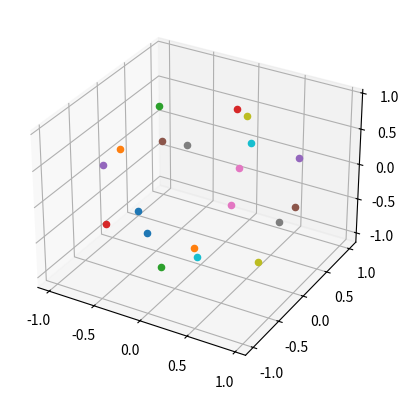

The script that saved this image:
import matplotlib.pyplot  as plt
import numpy as np
import math

#problème avec matplolib dans le venv
class Vector:
    def __init__(self, x,y,z):
        self.coordinates = np.array([x,y,z])
    
    def get_coordinates(self):
        return self.coordinates
    
    def get_x(self):
        return self.coordinates[0]

    def get_y(self):
        return self.coordinates[1]

    def get_z(self):
        return self.coordinates[2]
    
    def norma(self):
        return (math.sqrt(self.x**2 + self.y **2 + self.z **2))



class Point:
    def __init__(self, x,y,z):
        self.coordinates = np.array([x,y,z])
    
    def dot_product(self, normal):
        return (-self.coordinates.dot(normal.get_coordinates()))
    def get_x(self):
        return self.coordinates[0]

    def get_y(self):
        return self.coordinates[1]

    def get_z(self):
        return self.coordinates[2]


class Plane:
    def __init__(self, a,b,c,d):
        self.a=a
        self.b=b
        self.c=c
        self.d=d

    def __init__(self, point:Point, normal:Vector):
        self.point=point
        self.normal=normal
    
    def plot_plane(self):
        # d of the plan equation
        d = -self.point.dot_product(self.normal)
        xx, yy = np.meshgrid(range(10), range(10))

        # calculate corresponding z
        z = (-self.normal.get_x() * xx - self.normal.get_y() * yy - d) * 1. /self.normal.get_z()
        fig = plt.figure()
        ax = fig.add_subplot(projection='3d')
        ax.plot_surface(xx, yy, z, alpha=0.2)
        plt.show()



# TODO: faire que le demi cercle
def find_points(n_points, center_coordinates):
    points = []
    for k in range(1,n_points+1):
        h = -1 + (2 * (k-1)/(n_points - 1))
        theta = math.acos(h)
        if k==1 or k==n_points:
            phi = 0
        else :
            phi = (phi + (3.6/math.sqrt(n_points) * (1/math.sqrt(1-h*h)))) % (2*math.pi)
        x = math.sin(phi) * math.sin(theta)
        y = math.cos(theta)
        z = math.cos(phi) * math.sin(theta)
        points.append((x,y,z))
    return points

def find_director_vector(point:Point, center_coordinate:Point):
    """Find the vector that goes through the two points = the normal vector of the plan"""
    # The normal vector of the plan
    return (center_coordinate.get_x()-point.get_x(), center_coordinate.get_y() - point.get_y(), center_coordinate.get_z() - point.get_z())

"""def find_plane_equation(normal_vector, point, x,y,z):
    # When knowing a point and the normal vector, the following formula gives the plan equation : 
    xA,yA,zA = point
    # Coordinates of the normal vector : encapsule moi ca pour pouvoir self.x...
    a,b,c = normal_vector
    return (a (x-xA) + b *(y-yA) + c *(z-zA))"""

def find_complemantary_plane(plane, scale):
    return


def find_normal_plan(director_vector):
    """Returns 2 normal vectors making a plan orthogonal to the director vector"""
    x,y,z=director_vector
    return ( np.array([-y,x,0]) , np.array([-z,0,x]))

  

if __name__ == '__main__':
    print("Test vector")
    # Plot points check
    
    directions = find_points(20, (0,0,0))
    fig = plt.figure()
    ax = fig.add_subplot(111, projection='3d')
    
    for d in directions:
        ax.scatter3D(d[0], d[1], d[2])
    plt.show()

    # Planes are defined by a point and a normal vector
    """point  = Point(1, 2, 3)
    normal = Vector(1,1,2)

    plane = Plane(point=point, normal=normal)
    plane.plot_plane()"""






